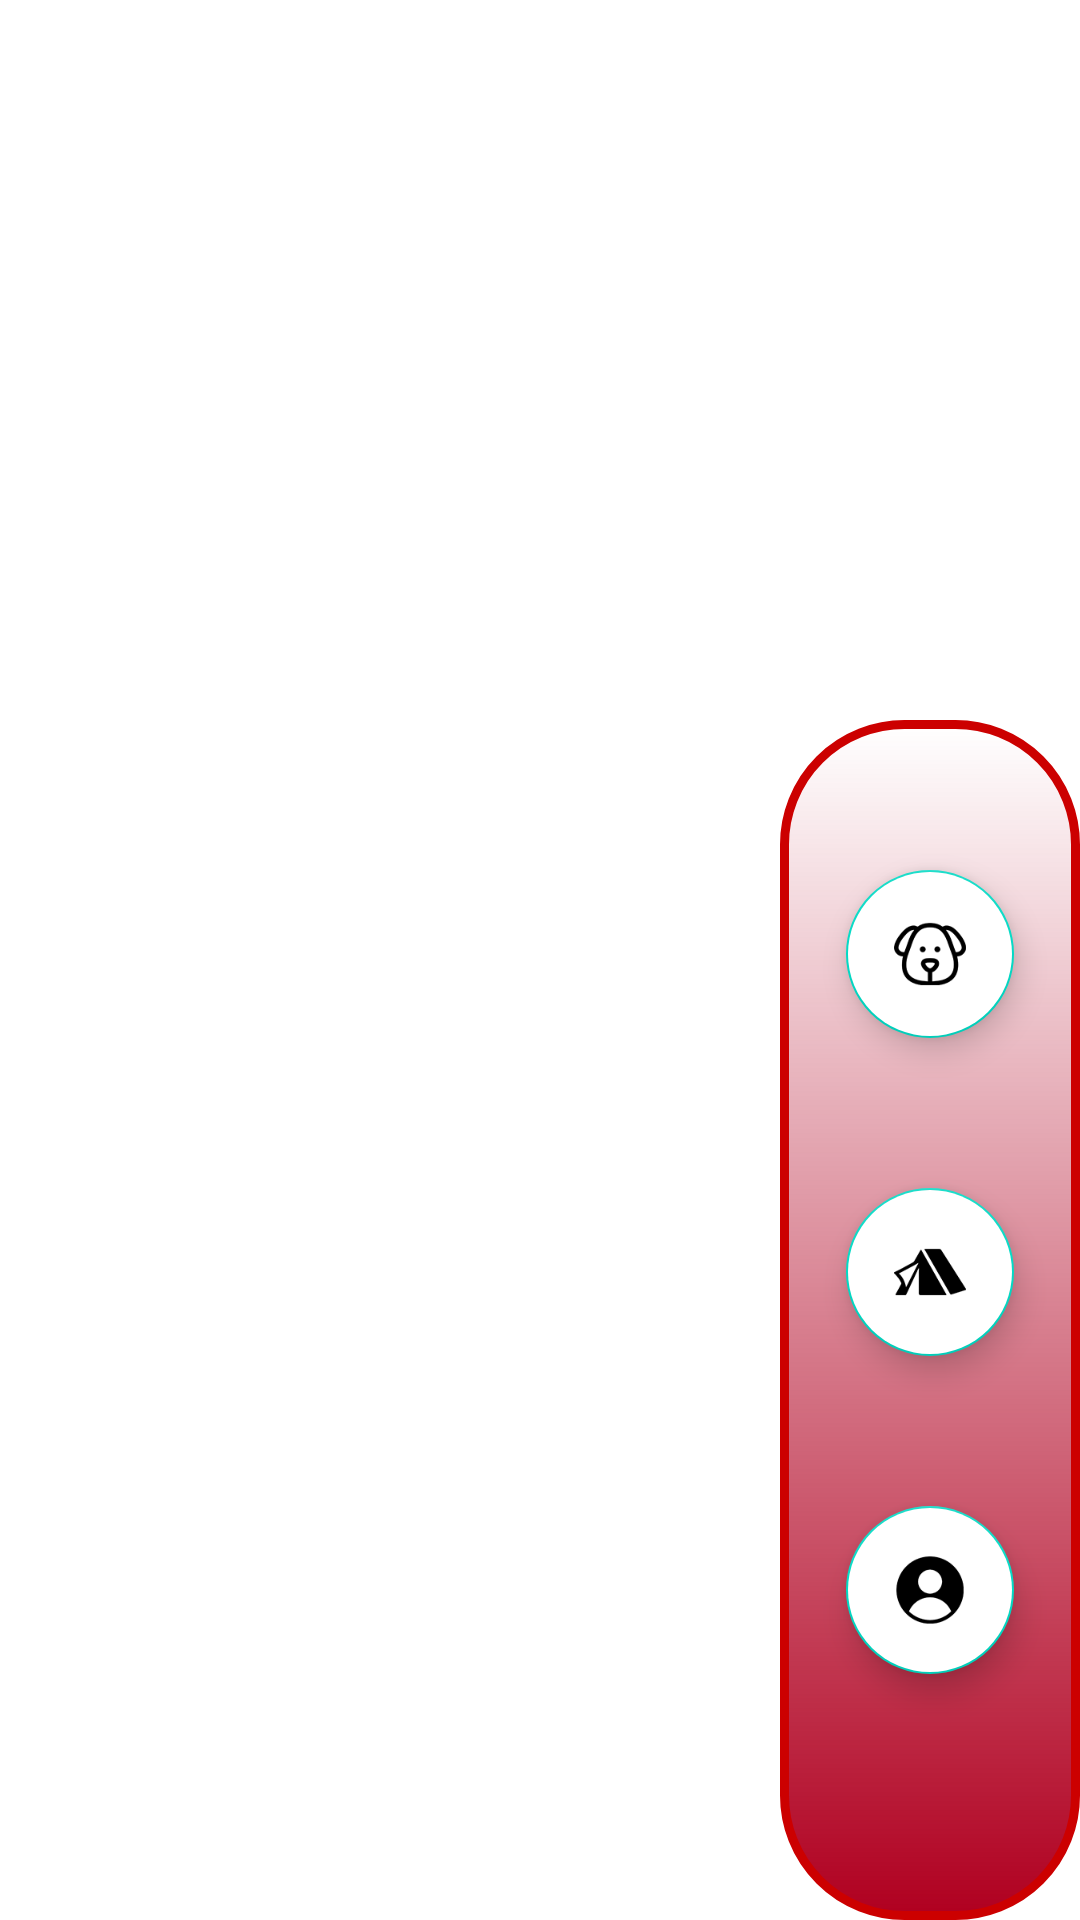

Write the Android layout XML for this screen, with the resource values it uses.
<!-- AndroidManifest.xml: application theme Theme.Vehicle -->
<!-- res/layout/custommode.xml -->
<?xml version="1.0" encoding="utf-8"?>

<LinearLayout xmlns:android="http://schemas.android.com/apk/res/android"
    xmlns:app="http://schemas.android.com/apk/res-auto"
    android:layout_width="150dp"
    android:layout_height="500dp"
    android:layout_gravity="end|bottom"
    android:background="@color/transparent"
    android:gravity="bottom|end"
    android:orientation="vertical"
    app:layout_anchorGravity="bottom|end">

    <LinearLayout
        android:layout_width="100dp"
        android:layout_height="400dp"
        android:layout_gravity="bottom|end"
        android:background="@drawable/curve"
        android:orientation="vertical">


        <com.google.android.material.floatingactionbutton.FloatingActionButton
            android:id="@+id/dog"
            android:layout_width="wrap_content"
            android:layout_height="wrap_content"
            android:layout_gravity="center"
            android:layout_marginTop="50dp"
            android:backgroundTint="#FFFFFF"
            android:elevation="35dp"
            app:srcCompat="@drawable/dog" />

        <com.google.android.material.floatingactionbutton.FloatingActionButton
            android:id="@+id/camp"
            android:layout_width="wrap_content"
            android:layout_height="wrap_content"
            android:layout_gravity="center"
            android:layout_marginTop="50dp"
            android:backgroundTint="#FFFFFF"
            android:elevation="35dp"
            app:srcCompat="@drawable/camp" />

        <com.google.android.material.floatingactionbutton.FloatingActionButton
            android:id="@+id/user"
            android:layout_width="match_parent"
            android:layout_height="wrap_content"
            android:layout_gravity="center"
            android:layout_marginTop="50dp"
            android:backgroundTint="#FFFFFF"
            android:elevation="35dp"
            app:srcCompat="@drawable/user" />
    </LinearLayout>
</LinearLayout>
<!-- resources referenced by this layout -->
<resources>
  <!-- drawable camp: png bitmap (drawable, 2084 bytes) -->
  <!-- drawable curve (drawable) -->
  <?xml version="1.0" encoding="utf-8"?>
  <shape xmlns:android="http://schemas.android.com/apk/res/android" android:shape="rectangle">
  
      <corners android:topLeftRadius="40dp"
          android:topRightRadius="40dp"
          android:bottomRightRadius="40dp"
          android:bottomLeftRadius="40dp"/>
  
      <stroke
          android:width="3dp"
          android:color="@android:color/holo_red_dark" />
      <gradient android:startColor="@color/Red"
          android:endColor="@color/Blue"
          android:angle="90"/>
  
  </shape>
  <!-- drawable dog: png bitmap (drawable, 3016 bytes) -->
  <!-- drawable user: png bitmap (drawable, 2255 bytes) -->
  <style name="Theme.Vehicle" parent="Theme.MaterialComponents.DayNight.NoActionBar">
          
          <item name="colorPrimary">@color/purple_500</item>
          <item name="colorPrimaryVariant">@color/Red</item>
          <item name="colorOnPrimary">@color/white</item>
          
          <item name="colorSecondary">@color/teal_200</item>
          <item name="colorSecondaryVariant">@color/teal_700</item>
          <item name="colorOnSecondary">@color/black</item>
          
          <item name="android:statusBarColor" tools:targetApi="l">#B00020</item>
          
      </style>
  <color name="Red">#B00020</color>
  <color name="purple_500">#FF6200EE</color>
  <color name="white">#FFFFFFFF</color>
  <color name="teal_200">#FF03DAC5</color>
  <color name="teal_700">#FF018786</color>
  <color name="black">#FF000000</color>
</resources>
